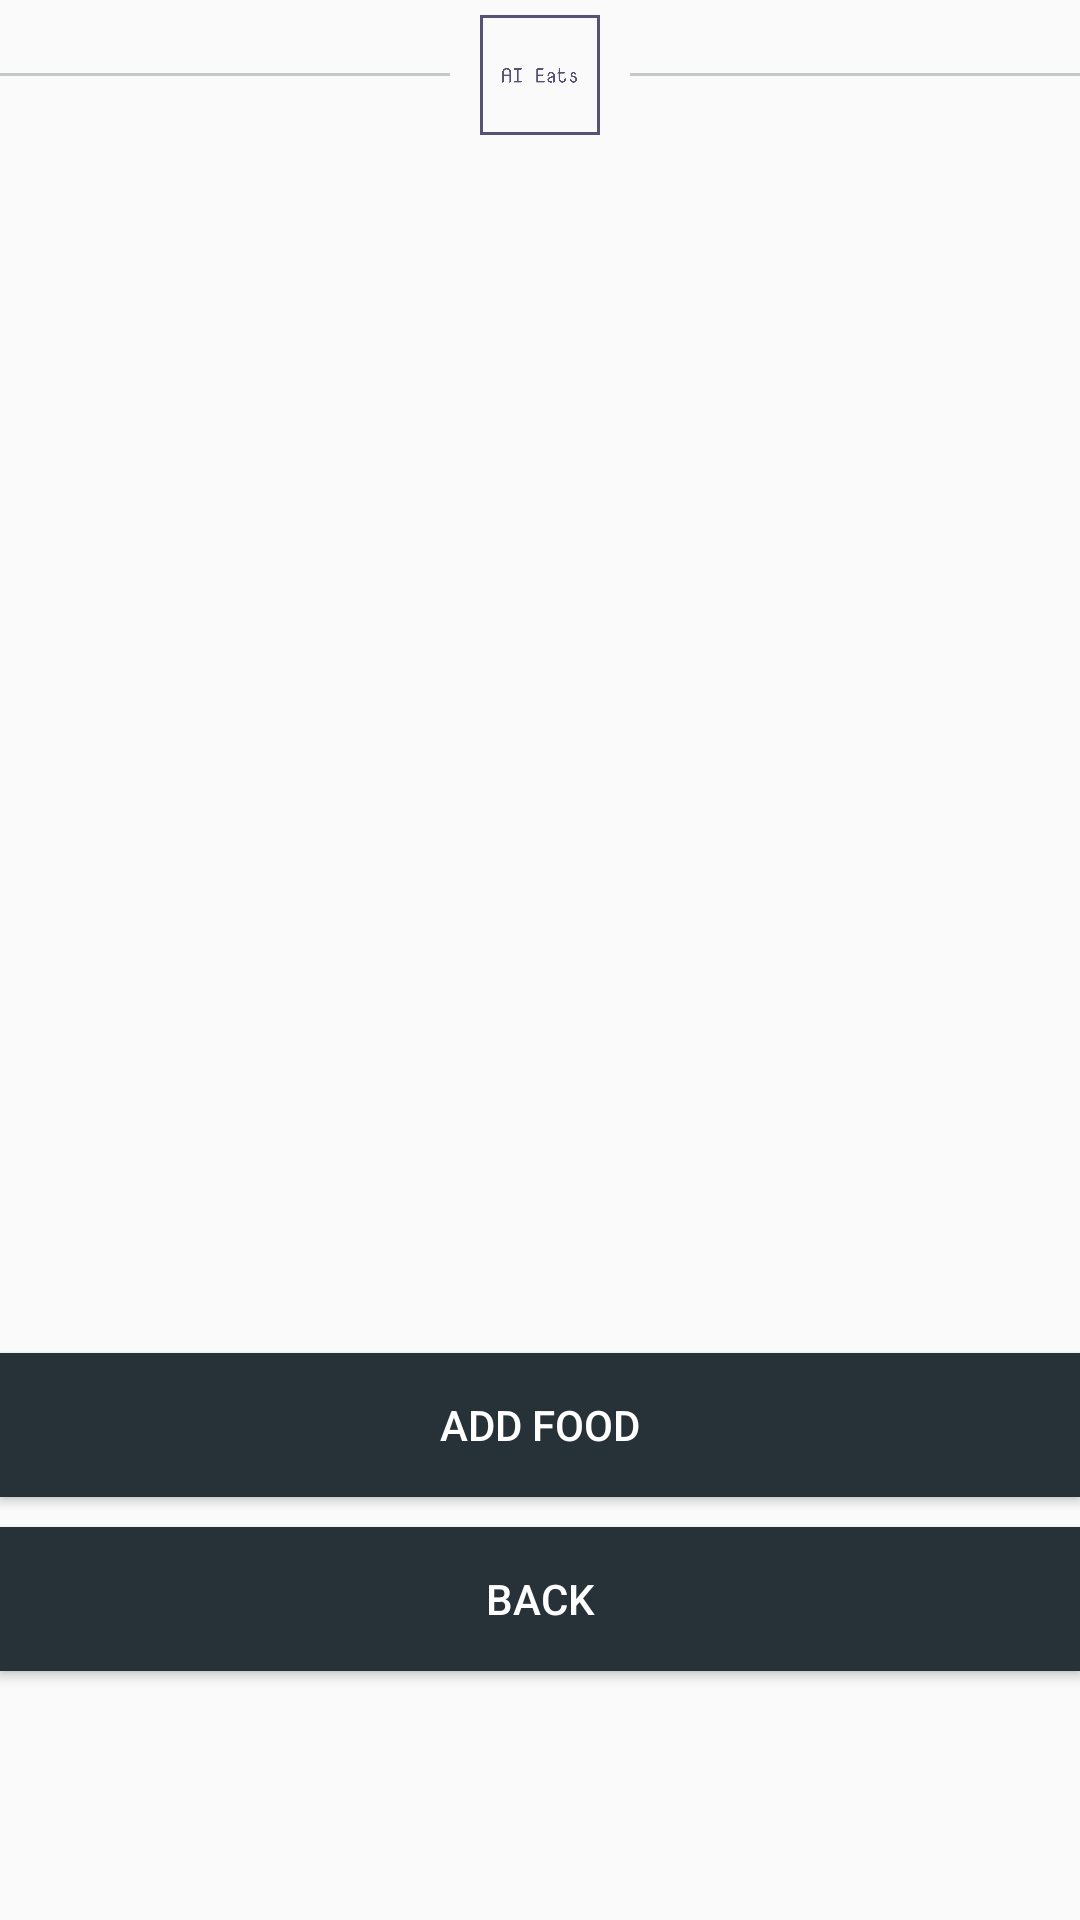

Write the Android layout XML for this screen, with the resource values it uses.
<!-- AndroidManifest.xml: application theme AppTheme -->
<!-- res/layout/activity_seller_food_list.xml -->
<?xml version="1.0" encoding="utf-8"?>

<RelativeLayout xmlns:android="http://schemas.android.com/apk/res/android"
    xmlns:app="http://schemas.android.com/apk/res-auto"
    xmlns:tools="http://schemas.android.com/tools"
    android:layout_width="match_parent"
    android:layout_height="match_parent"
    tools:context=".SellerFoodList">

    <LinearLayout
        android:id="@+id/logo_place"
        android:layout_below="@+id/new_userName"
        android:orientation="horizontal"
        android:gravity="center"
        android:layout_width="match_parent"
        android:layout_height="wrap_content">
        <View
            android:layout_width="180dp"
            android:layout_height="1dp"
            android:background="#c4c8c9"
            android:layout_margin="5dp" />
        <ImageView
            android:id="@+id/logo_register"
            android:layout_alignParentTop="true"
            android:layout_centerHorizontal="true"
            android:background="@drawable/logo_transparent"
            android:layout_width="50dp"
            android:layout_height="50dp" />
        <View
            android:layout_width="180dp"
            android:layout_height="1dp"
            android:background="#c4c8c9"
            android:layout_margin="5dp" />
    </LinearLayout>

    <ListView
        android:id="@+id/foodView"
        android:layout_width="wrap_content"
        android:layout_height="393dp"
        android:layout_below="@+id/logo_place"
        android:layout_marginStart="8dp"
        android:layout_marginTop="8dp"
        android:layout_marginEnd="8dp"
        app:layout_constraintEnd_toEndOf="parent"
        app:layout_constraintStart_toStartOf="parent"
        app:layout_constraintTop_toTopOf="parent" />

    <Button
        android:layout_below="@+id/foodView"
        android:id="@+id/btn_addFood"
        android:text="Add Food"
        android:background="#263238"
        android:layout_marginBottom="10dp"
        style="@style/Widget.AppCompat.Button.Colored"
        android:layout_width="match_parent"
        android:layout_height="wrap_content" />

    <Button
        android:layout_below="@+id/btn_addFood"
        android:id="@+id/btn_back"
        android:text="Back"
        android:background="#263238"
        style="@style/Widget.AppCompat.Button.Colored"
        android:layout_width="match_parent"
        android:layout_height="wrap_content" />



</RelativeLayout>
<!-- resources referenced by this layout -->
<resources>
  <!-- drawable logo_transparent: png bitmap (drawable-hdpi, 17692 bytes) -->
  <style name="AppTheme" parent="Theme.AppCompat.Light.NoActionBar">
          
          <item name="colorPrimary">@color/colorPrimary</item>
          <item name="colorPrimaryDark">@color/colorPrimaryDark</item>
          <item name="colorAccent">@color/colorAccent</item>
      </style>
  <color name="colorPrimary">#008577</color>
  <color name="colorPrimaryDark">#00574B</color>
  <color name="colorAccent">#D81B60</color>
</resources>
